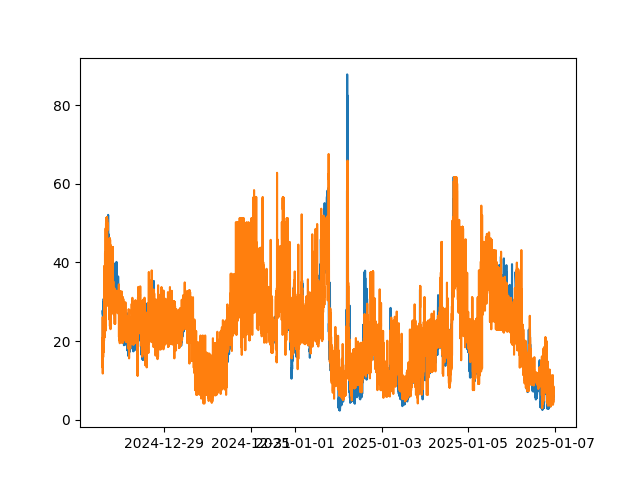

The file beside this chart, header and first rows:
_time, True, Predictions
2024-12-27 13:48:00+00:00, 16.03, 16.1
2024-12-27 13:49:00+00:00, 16.54, 13.27
2024-12-27 13:50:00+00:00, 16.0, 16.46
2024-12-27 13:51:00+00:00, 15.94, 15.9
2024-12-27 13:52:00+00:00, 16.83, 16.46
2024-12-27 13:53:00+00:00, 17.91, 26.07
2024-12-27 13:54:00+00:00, 21.1, 16.1
2024-12-27 13:55:00+00:00, 26.26, 11.73
2024-12-27 13:56:00+00:00, 27.82, 15.9
2024-12-27 13:57:00+00:00, 26.61, 15.9
2024-12-27 13:58:00+00:00, 26.42, 15.41
2024-12-27 13:59:00+00:00, 26.74, 21
2024-12-27 14:00:00+00:00, 27.73, 15.9
2024-12-27 14:01:00+00:00, 27.41, 21
2024-12-27 14:02:00+00:00, 26.77, 15.9
2024-12-27 14:03:00+00:00, 26.52, 21
2024-12-27 14:04:00+00:00, 26.07, 19.07
2024-12-27 14:05:00+00:00, 26.29, 21
2024-12-27 14:06:00+00:00, 26.8, 21
2024-12-27 14:07:00+00:00, 26.87, 19.07
2024-12-27 14:08:00+00:00, 26.45, 19.89
2024-12-27 14:09:00+00:00, 27.25, 15.9
2024-12-27 14:10:00+00:00, 27.89, 22.28
2024-12-27 14:11:00+00:00, 27.66, 18.87
2024-12-27 14:12:00+00:00, 28.56, 19.89
2024-12-27 14:13:00+00:00, 29.07, 25.34
2024-12-27 14:14:00+00:00, 29.8, 23.6
2024-12-27 14:15:00+00:00, 29.26, 23.6
2024-12-27 14:16:00+00:00, 28.65, 20.88
2024-12-27 14:17:00+00:00, 28.84, 22.28
2024-12-27 14:18:00+00:00, 29.04, 22.28
2024-12-27 14:19:00+00:00, 29.23, 20.88
2024-12-27 14:20:00+00:00, 29.55, 22.28
2024-12-27 14:21:00+00:00, 29.16, 25.34
2024-12-27 14:22:00+00:00, 29.55, 22.28
2024-12-27 14:23:00+00:00, 30.02, 23.84
2024-12-27 14:24:00+00:00, 30.72, 19.16
2024-12-27 14:25:00+00:00, 30.15, 20.88
2024-12-27 14:26:00+00:00, 29.29, 17.16
2024-12-27 14:27:00+00:00, 29.07, 22.28
2024-12-27 14:28:00+00:00, 29.19, 20.25
2024-12-27 14:29:00+00:00, 28.91, 21.42
2024-12-27 14:30:00+00:00, 28.4, 21.86
2024-12-27 14:31:00+00:00, 28.08, 20.25
2024-12-27 14:32:00+00:00, 29.8, 20.25
2024-12-27 14:33:00+00:00, 29.48, 22.28
2024-12-27 14:34:00+00:00, 28.91, 18.01
2024-12-27 14:35:00+00:00, 28.78, 21.48
2024-12-27 14:36:00+00:00, 29.74, 21.48
2024-12-27 14:37:00+00:00, 29.35, 20.02
2024-12-27 14:38:00+00:00, 28.05, 21.94
2024-12-27 14:39:00+00:00, 29.04, 30.6
2024-12-27 14:40:00+00:00, 29.29, 20.96
2024-12-27 14:41:00+00:00, 28.81, 21.94
2024-12-27 14:42:00+00:00, 29.77, 21.94
2024-12-27 14:43:00+00:00, 30.5, 39.04
2024-12-27 14:44:00+00:00, 30.57, 21.94
2024-12-27 14:45:00+00:00, 30.95, 21.94
2024-12-27 14:46:00+00:00, 32.09, 30.6
2024-12-27 14:47:00+00:00, 30.85, 36.4
... 14,806 more rows
